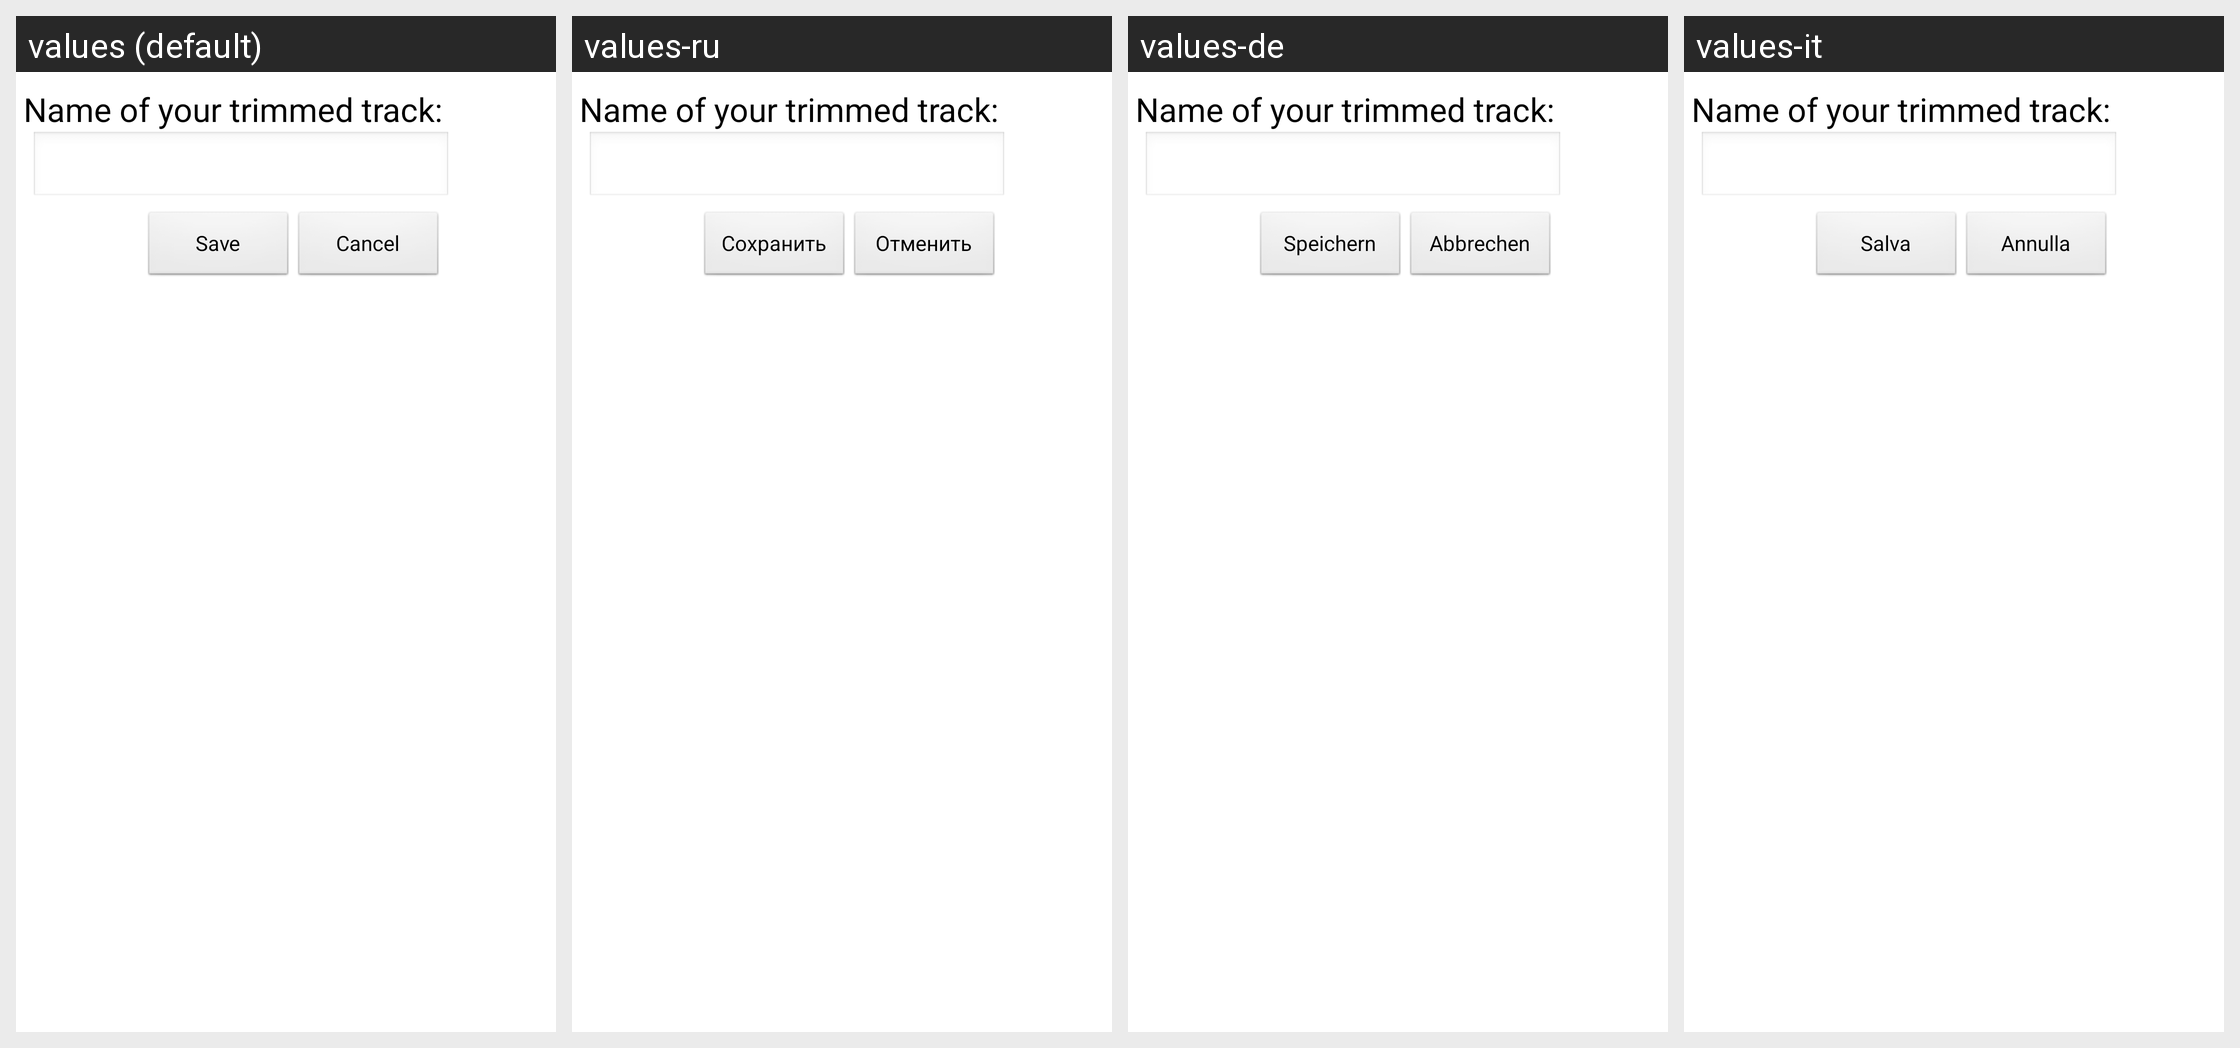

For this localized Android screen grid, give each drawn string resource with its value in every locale shown.
Android screen res/layout/file_save.xml rendered under 4 locales, left to right: values (default), values-ru, values-de, values-it. Device: Nexus 5 (rendered at 1080×1920; each locale shown at half size, 540×960, under a caption strip naming it); theme AppTheme.
Other locales in the repository, not shown: values-cn, values-es, values-nl, values-pl.
Strings drawn on this screen, with the default value and each locale's value (text and hints the layout hard-codes, and strings that could not be matched under every locale, appear in the picture but are not listed):

file_save_button_save
  values: Save
  values-ru: Сохранить
  values-de: Speichern
  values-it: Salva

file_save_button_cancel
  values: Cancel
  values-ru: Отменить
  values-de: Abbrechen
  values-it: Annulla
